Run: headless pygame with SDL's dummy video driver; simulated clock (each Clock.tick advances the game by its frame time, no real sleeping); random seed 0; keys injected as events and as key.get_pressed() state; mouse plan: one left click at the window centre at the start of phase 2, then a move to the lower-right quarter at the start of phase 3.
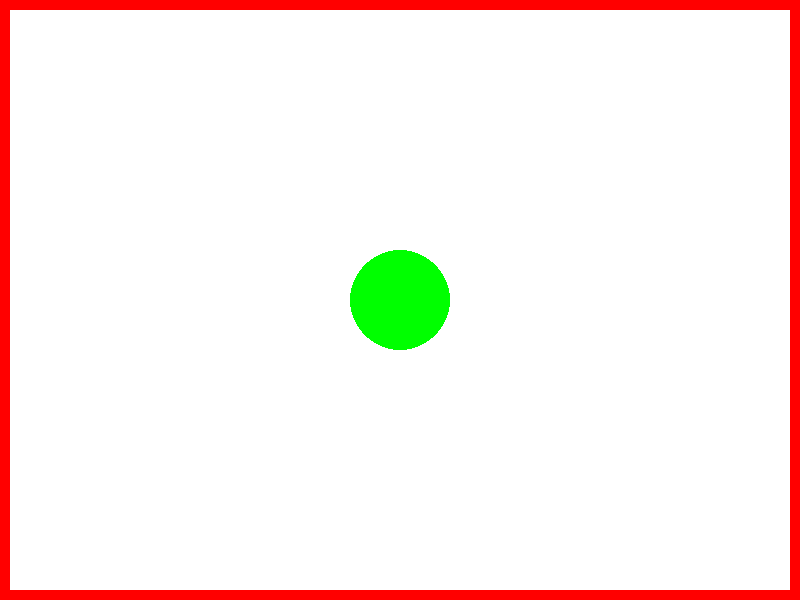
Frame 1 of 4 · flips 1–60 · no input
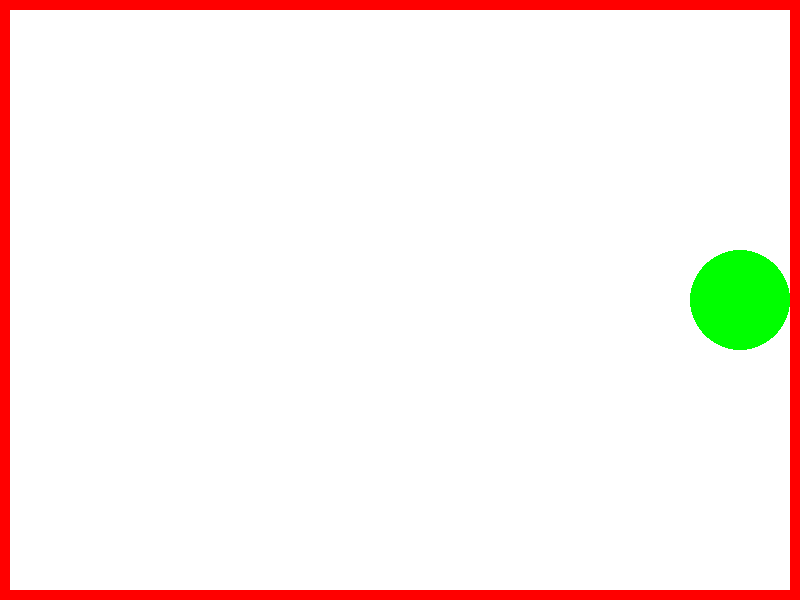
Frame 2 of 4 · flips 61–180 · clicked the window centre · tapped SPACE, RETURN · held RIGHT (→), D
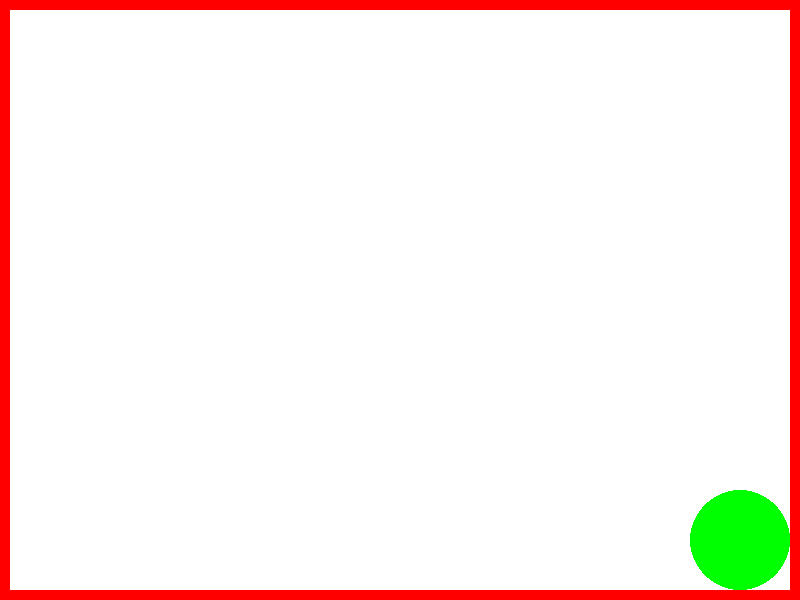
Frame 3 of 4 · flips 181–300 · moved the mouse to the lower-right quarter · held DOWN (↓), S
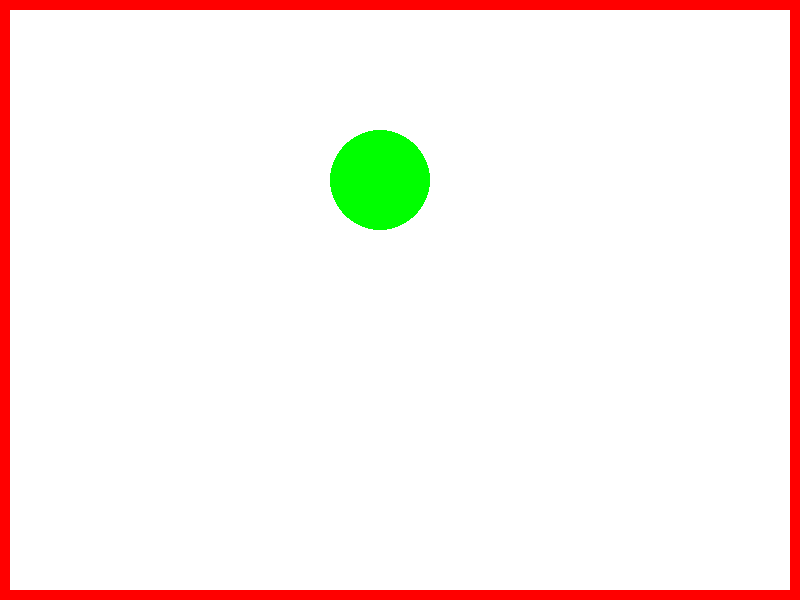
Frame 4 of 4 · flips 301–420 · held LEFT (←), A, UP (↑), W

The pygame program that drew these frames:

import pygame
import random

# Initialize Pygame
pygame.init()

# Set up the game window
width, height = 800, 600
window = pygame.display.set_mode((width, height))
pygame.display.set_caption("Top-Down Shooter")

# Define colors
WHITE = (255, 255, 255)
RED = (255, 0, 0)
GREEN = (0, 255, 0)
YELLOW = (255, 255, 0)

# Set up the player
player_pos = [width // 2, height // 2]
player_size = 50

# Set up the bullets
bullet_radius = 5
bullet_speed = 10
bullets = []

# Set up the walls
walls = [
    pygame.Rect(0, 0, 10, height),
    pygame.Rect(0, 0, width, 10),
    pygame.Rect(0, height - 10, width, 10),
    pygame.Rect(width - 10, 0, 10, height),
]

# Game loop
running = True
shooting = False  # Variable to track if shooting is active
sprinting = False  # Variable to track if sprinting is active
clock = pygame.time.Clock()
while running:
    # Handle events
    for event in pygame.event.get():
        if event.type == pygame.QUIT:
            running = False
        elif event.type == pygame.KEYDOWN:
            if event.key == pygame.K_SPACE:
                shooting = True
            elif event.key == pygame.K_LCTRL or event.key == pygame.K_RCTRL:
                sprinting = not sprinting
        elif event.type == pygame.KEYUP:
            if event.key == pygame.K_SPACE:
                shooting = False

    # Move the player with arrow keys
    keys = pygame.key.get_pressed()
    player_speed = 3
    if sprinting:
        player_speed *= 2  # Double the player's speed when sprinting
    if keys[pygame.K_LEFT]:
        player_pos[0] -= player_speed
    if keys[pygame.K_RIGHT]:
        player_pos[0] += player_speed
    if keys[pygame.K_UP]:
        player_pos[1] -= player_speed
    if keys[pygame.K_DOWN]:
        player_pos[1] += player_speed

    # Check for collisions between the player and the walls
    for wall in walls:
        if wall.colliderect(pygame.Rect(player_pos[0] - player_size, player_pos[1] - player_size, player_size * 2, player_size * 2)):
            # Adjust the player's position to prevent going through walls
            if player_pos[0] < wall.left:
                player_pos[0] = wall.left - player_size
            elif player_pos[0] > wall.right:
                player_pos[0] = wall.right + player_size
            if player_pos[1] < wall.top:
                player_pos[1] = wall.top - player_size
            elif player_pos[1] > wall.bottom:
                player_pos[1] = wall.bottom + player_size

    # Shoot constant bullets when the space bar is held
    if shooting:
        mouse_pos = pygame.mouse.get_pos()
        bullet_vector = [mouse_pos[0] - player_pos[0], mouse_pos[1] - player_pos[1]]
        bullets.append([list(player_pos), bullet_vector])  # No need to track bounces anymore

    # Move the bullets and check for collisions with walls
    for bullet in bullets:
        bullet[0][0] += bullet[1][0] * bullet_speed
        bullet[0][1] += bullet[1][1] * bullet_speed

        # Check for collisions with walls
        for wall in walls:
            if wall.collidepoint(bullet[0]):
                # Remove the bullet if it hits a wall
                bullets.remove(bullet)
                break

    # Draw the game objects
    window.fill(WHITE)
    pygame.draw.circle(window, GREEN, player_pos, player_size)

    for bullet in bullets:
        pygame.draw.circle(window, YELLOW, bullet[0], bullet_radius)

    for wall in walls:
        pygame.draw.rect(window, RED, wall)

    # Update the display
    pygame.display.update()
    clock.tick(60)  # Limit the frame rate to 60 FPS

# Quit the game
pygame.quit()
